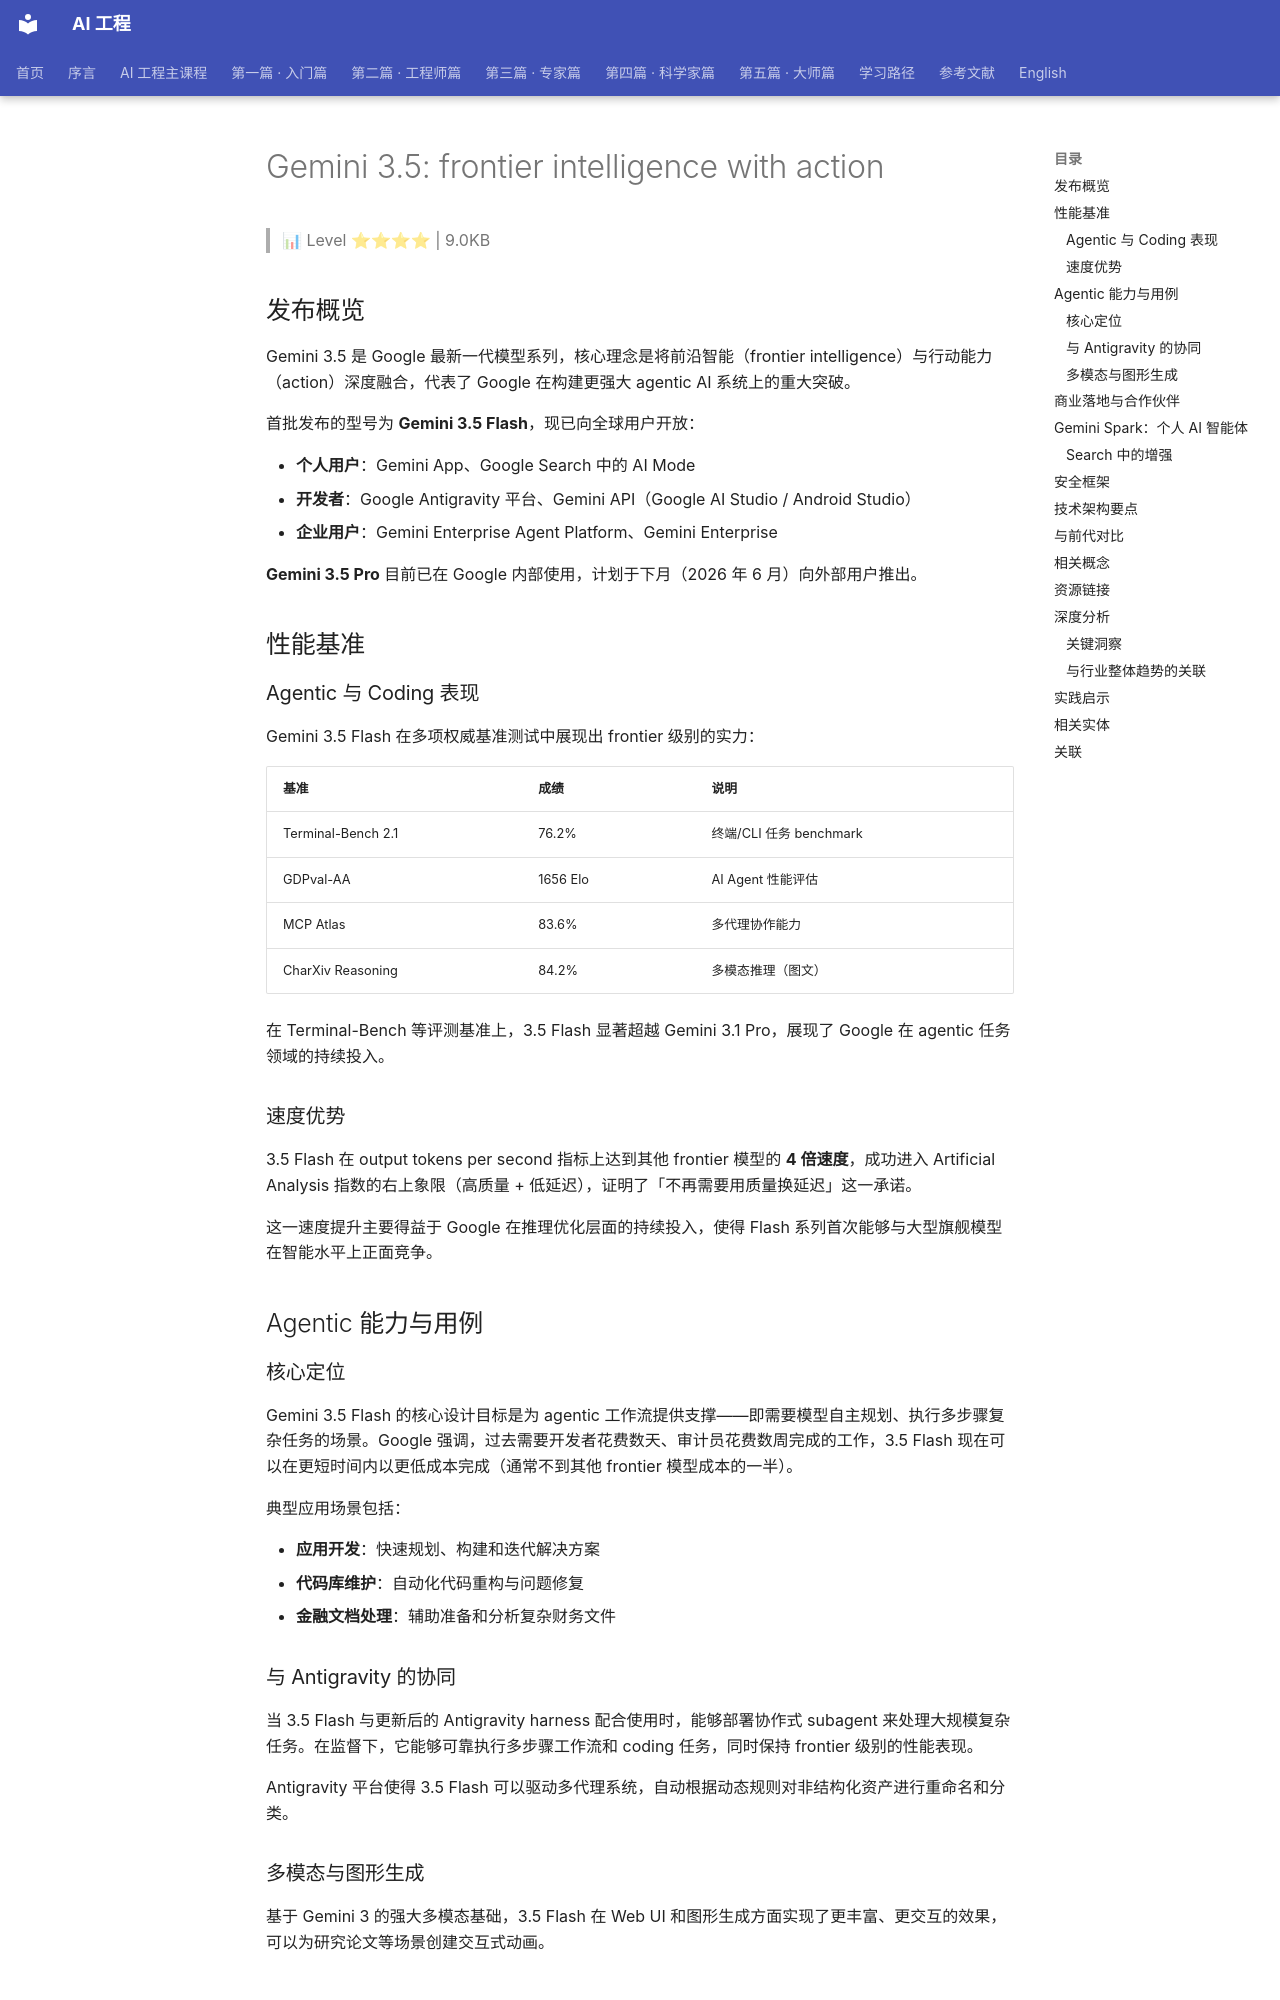

repository: QianJinGuo/wiki-book · page: ch01/428-gemini-3-5-frontier-intelligence-with-action.html · generator: mkdocs

# Gemini 3.5: frontier intelligence with action

> 📊 Level ⭐⭐⭐⭐ | 9.0KB

## 发布概览

Gemini 3.5 是 Google 最新一代模型系列，核心理念是将前沿智能（frontier intelligence）与行动能力（action）深度融合，代表了 Google 在构建更强大 agentic AI 系统上的重大突破。

首批发布的型号为 **Gemini 3.5 Flash**，现已向全球用户开放：

- **个人用户**：Gemini App、Google Search 中的 AI Mode
- **开发者**：Google Antigravity 平台、Gemini API（Google AI Studio / Android Studio）
- **企业用户**：Gemini Enterprise Agent Platform、Gemini Enterprise

**Gemini 3.5 Pro** 目前已在 Google 内部使用，计划于下月（2026 年 6 月）向外部用户推出。

## 性能基准

### Agentic 与 Coding 表现

Gemini 3.5 Flash 在多项权威基准测试中展现出 frontier 级别的实力：

| 基准 | 成绩 | 说明 |
|------|------|------|
| Terminal-Bench 2.1 | 76.2% | 终端/CLI 任务 benchmark |
| GDPval-AA | 1656 Elo | AI Agent 性能评估 |
| MCP Atlas | 83.6% | 多代理协作能力 |
| CharXiv Reasoning | 84.2% | 多模态推理（图文） |

在 Terminal-Bench 等评测基准上，3.5 Flash 显著超越 Gemini 3.1 Pro，展现了 Google 在 agentic 任务领域的持续投入。

### 速度优势

3.5 Flash 在 output tokens per second 指标上达到其他 frontier 模型的 **4 倍速度**，成功进入 Artificial Analysis 指数的右上象限（高质量 + 低延迟），证明了「不再需要用质量换延迟」这一承诺。

这一速度提升主要得益于 Google 在推理优化层面的持续投入，使得 Flash 系列首次能够与大型旗舰模型在智能水平上正面竞争。

## Agentic 能力与用例

### 核心定位

Gemini 3.5 Flash 的核心设计目标是为 agentic 工作流提供支撑——即需要模型自主规划、执行多步骤复杂任务的场景。Google 强调，过去需要开发者花费数天、审计员花费数周完成的工作，3.5 Flash 现在可以在更短时间内以更低成本完成（通常不到其他 frontier 模型成本的一半）。

典型应用场景包括：

- **应用开发**：快速规划、构建和迭代解决方案
- **代码库维护**：自动化代码重构与问题修复
- **金融文档处理**：辅助准备和分析复杂财务文件

### 与 Antigravity 的协同

当 3.5 Flash 与更新后的 Antigravity harness 配合使用时，能够部署协作式 subagent 来处理大规模复杂任务。在监督下，它能够可靠执行多步骤工作流和 coding 任务，同时保持 frontier 级别的性能表现。

Antigravity 平台使得 3.5 Flash 可以驱动多代理系统，自动根据动态规则对非结构化资产进行重命名和分类。
